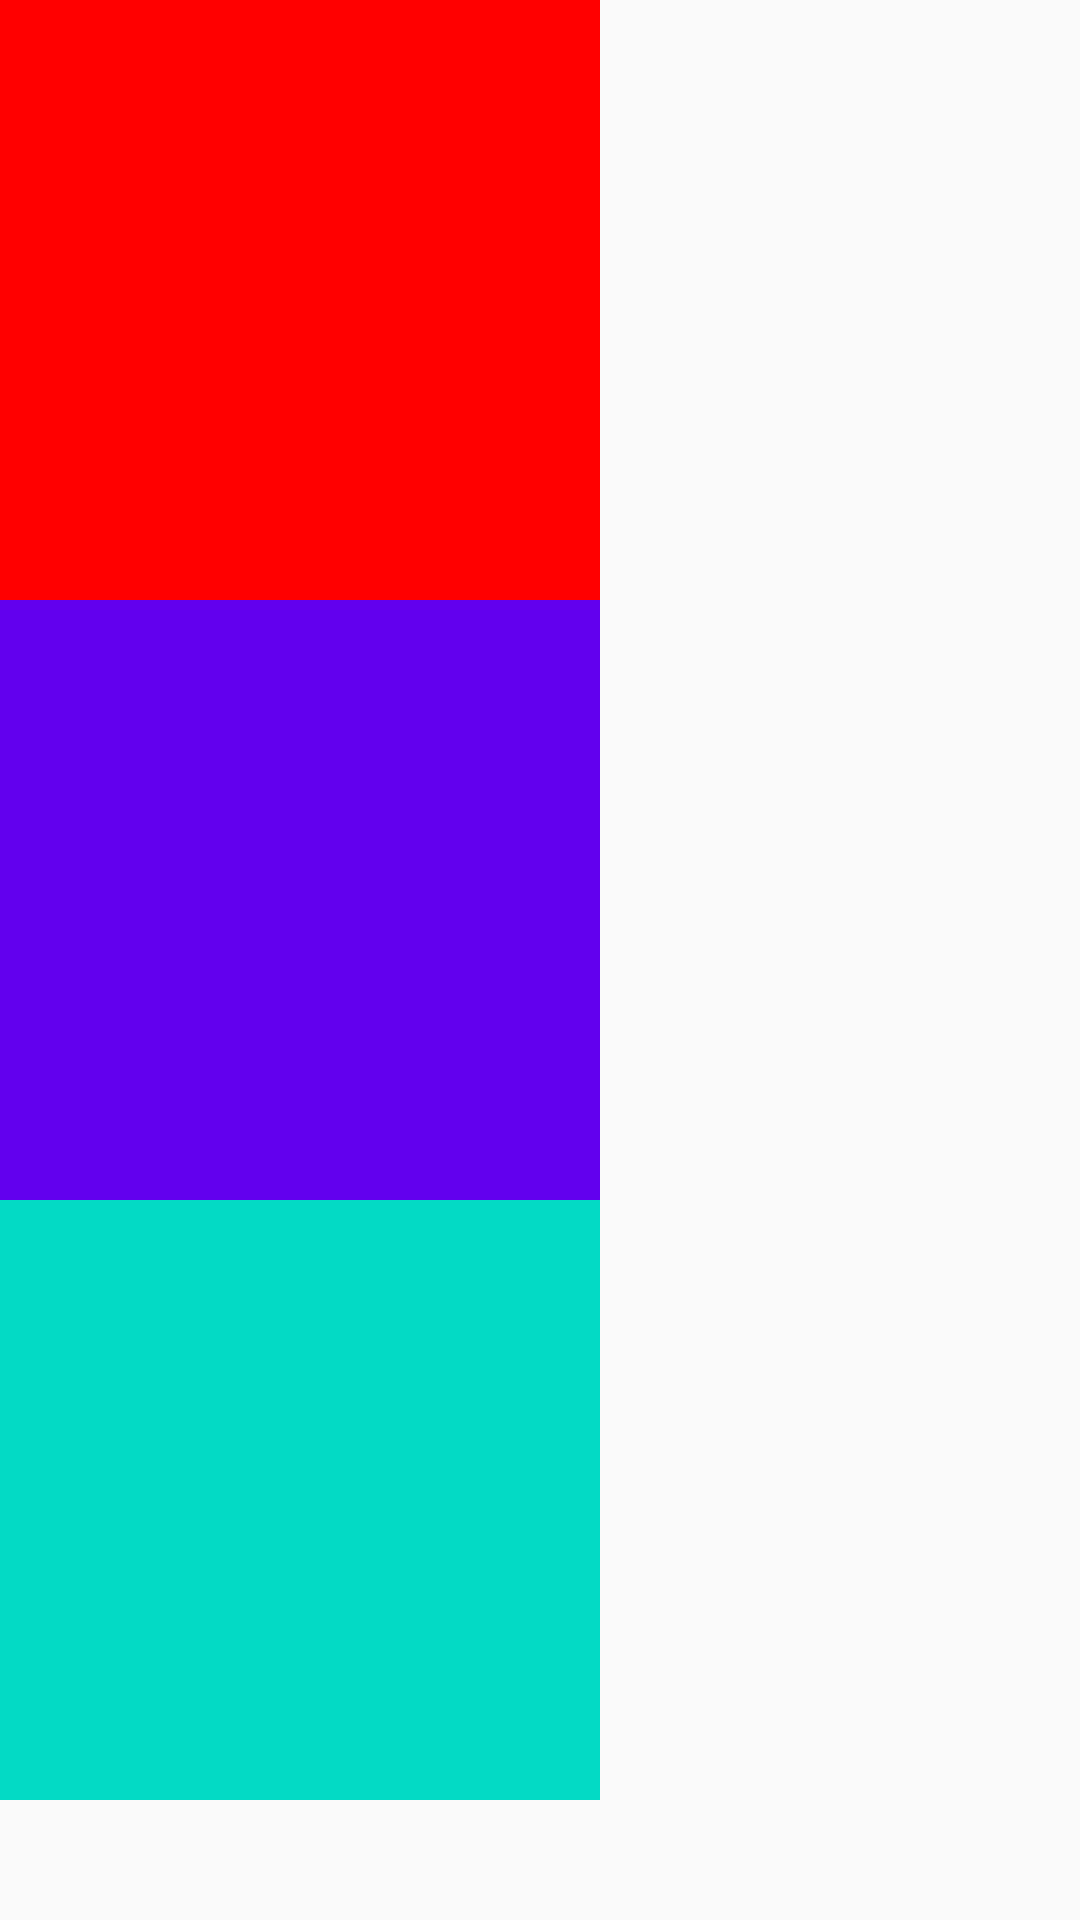

Reconstruct the res/layout file that produces this screen, plus the resources it refers to.
<!-- AndroidManifest.xml: application theme MyTheme -->
<!-- res/layout/activity_glide_lib.xml -->
<?xml version="1.0" encoding="utf-8"?>
<LinearLayout xmlns:android="http://schemas.android.com/apk/res/android"
    xmlns:app="http://schemas.android.com/apk/res-auto"
    xmlns:tools="http://schemas.android.com/tools"
    android:layout_width="match_parent"
    android:layout_height="match_parent"
    android:orientation="vertical"
    tools:context=".GlideLibActivity">

    <ImageView
        android:id="@+id/glideImg"
        android:layout_width="200dp"
        android:layout_height="200dp"
        android:background="@color/colorRed"/>


    <ImageView
        android:id="@+id/glideImg2"
        android:layout_width="200dp"
        android:layout_height="200dp"
        android:background="@color/colorPrimary"
        />

    <ImageView
        android:id="@+id/glideImg3"
        android:layout_width="200dp"
        android:layout_height="200dp"
        android:background="@color/colorAccent"/>

</LinearLayout>
<!-- resources referenced by this layout -->
<resources>
  <color name="colorAccent">#03DAC5</color>
  <color name="colorPrimary">#6200EE</color>
  <color name="colorRed">#FF0000</color>
  <style name="MyTheme" parent="Theme.AppCompat.Light.DarkActionBar">
          
          <item name="colorPrimary">@color/colorWhite</item>
          <item name="colorPrimaryDark">@color/colorRed</item>
          <item name="colorAccent">@color/colorAccent</item>
  
          <item name="windowNoTitle">true</item>
      </style>
  <color name="colorWhite">#ffffff</color>
</resources>
